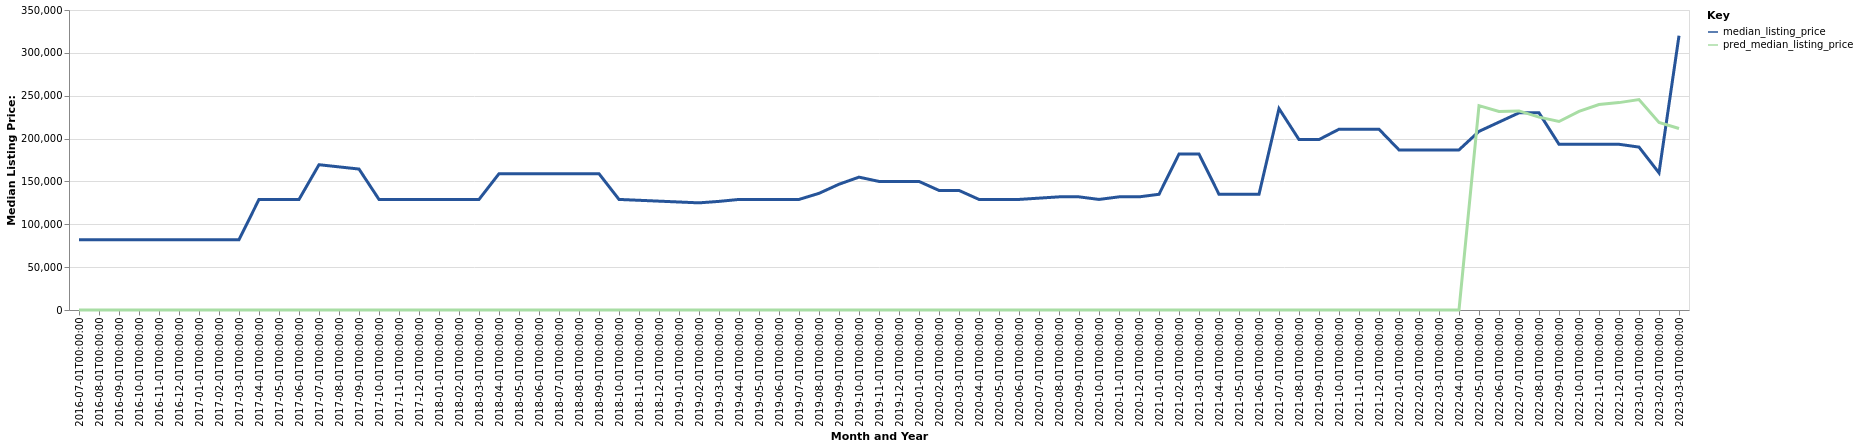

Data behind this chart, as committed beside it:
date, time_idx, median_listing_price, thirty_year_interest_rate_five, month, county_name, active_listing_count, median_days_on_market, pred_median_listing_price, month_year
2016-07-01, 0, 82000, 3.72, 7, daniels, mt, 4.0, 570.0, 0, Jul-2016
2016-08-01, 1, 82000, 3.73, 8, daniels, mt, 4.0, 602.0, 0, Aug-2016
2016-09-01, 2, 82000, 3.66, 9, daniels, mt, 4.0, 621.0, 0, Sep-2016
2016-10-01, 3, 82000, 3.64, 10, daniels, mt, 2.0, 661.0, 0, Oct-2016
2016-11-01, 4, 82000, 3.66, 11, daniels, mt, 2.0, 693.0, 0, Nov-2016
2016-12-01, 5, 82000, 3.48, 12, daniels, mt, 2.0, 724.0, 0, Dec-2016
2017-01-01, 6, 82000, 3.45, 1, daniels, mt, 2.0, 756.0, 0, Jan-2017
2017-02-01, 7, 82000, 3.5, 2, daniels, mt, 2.0, 784.0, 0, Feb-2017
2017-03-01, 8, 82000, 3.52, 3, daniels, mt, 2.0, 812.0, 0, Mar-2017
2017-04-01, 9, 129000, 4.03, 4, daniels, mt, 1.0, 669.0, 0, Apr-2017
2017-05-01, 10, 129000, 4.32, 5, daniels, mt, 1.0, 687.0, 0, May-2017
2017-06-01, 11, 129000, 4.2, 6, daniels, mt, 1.0, 715.0, 0, Jun-2017
2017-07-01, 12, 169500, 4.19, 7, daniels, mt, 2.0, 732.0, 0, Jul-2017
2017-08-01, 13, 166975, 4.3, 8, daniels, mt, 2.0, 397.0, 0, Aug-2017
2017-09-01, 14, 164450, 4.1, 9, daniels, mt, 1.0, 414.0, 0, Sep-2017
2017-10-01, 15, 129000, 4.05, 10, daniels, mt, 1.0, 841.0, 0, Oct-2017
2017-11-01, 16, 129000, 3.94, 11, daniels, mt, 1.0, 869.0, 0, Nov-2017
2017-12-01, 17, 129000, 4.03, 12, daniels, mt, 1.0, 900.0, 0, Dec-2017
2018-01-01, 18, 129000, 3.93, 1, daniels, mt, 1.0, 932.0, 0, Jan-2018
2018-02-01, 19, 129000, 3.83, 2, daniels, mt, 1.0, 960.0, 0, Feb-2018
2018-03-01, 20, 129000, 3.94, 3, daniels, mt, 1.0, 977.0, 0, Mar-2018
2018-04-01, 21, 159000, 3.95, 4, daniels, mt, 2.0, 525.0, 0, Apr-2018
2018-05-01, 22, 159000, 3.99, 5, daniels, mt, 2.0, 553.0, 0, May-2018
2018-06-01, 23, 159000, 4.15, 6, daniels, mt, 2.0, 584.0, 0, Jun-2018
2018-07-01, 24, 159000, 4.4, 7, daniels, mt, 2.0, 616.0, 0, Jul-2018
2018-08-01, 25, 159000, 4.46, 8, daniels, mt, 2.0, 644.0, 0, Aug-2018
2018-09-01, 26, 159000, 4.58, 9, daniels, mt, 2.0, 675.0, 0, Sep-2018
2018-10-01, 27, 129000, 4.66, 10, daniels, mt, 3.0, 216.0, 0, Oct-2018
2018-11-01, 28, 128000, 4.62, 11, daniels, mt, 2.0, 434.0, 0, Nov-2018
2018-12-01, 29, 127000, 4.54, 12, daniels, mt, 2.0, 666.0, 0, Dec-2018
2019-01-01, 30, 126000, 4.6, 1, daniels, mt, 3.0, 398.0, 0, Jan-2019
2019-02-01, 31, 125000, 4.72, 2, daniels, mt, 3.0, 127.0, 0, Feb-2019
2019-03-01, 32, 126714, 4.9, 3, daniels, mt, 2.0, 776.0, 0, Mar-2019
2019-04-01, 33, 129000, 4.94, 4, daniels, mt, 3.0, 42.0, 0, Apr-2019
2019-05-01, 34, 129000, 4.75, 5, daniels, mt, 3.0, 63.0, 0, May-2019
2019-06-01, 35, 129000, 4.51, 6, daniels, mt, 5.0, 88.0, 0, Jun-2019
2019-07-01, 36, 129000, 4.41, 7, daniels, mt, 5.0, 113.0, 0, Jul-2019
2019-08-01, 37, 136091, 4.41, 8, daniels, mt, 5.0, 141.0, 0, Aug-2019
2019-09-01, 38, 146727, 4.2, 9, daniels, mt, 4.0, 159.0, 0, Sep-2019
2019-10-01, 39, 155000, 4.14, 10, daniels, mt, 4.0, 176.0, 0, Oct-2019
2019-11-01, 40, 150000, 3.84, 11, daniels, mt, 3.0, 248.0, 0, Nov-2019
2019-12-01, 41, 150000, 3.81, 12, daniels, mt, 3.0, 280.0, 0, Dec-2019
2020-01-01, 42, 150000, 3.75, 1, daniels, mt, 3.0, 308.0, 0, Jan-2020
2020-02-01, 43, 139500, 3.73, 2, daniels, mt, 2.0, 578.0, 0, Feb-2020
2020-03-01, 44, 139500, 3.78, 3, daniels, mt, 2.0, 610.0, 0, Mar-2020
2020-04-01, 45, 129000, 3.75, 4, daniels, mt, 1.0, 877.0, 0, Apr-2020
2020-05-01, 46, 129000, 3.74, 5, daniels, mt, 1.0, 908.0, 0, May-2020
2020-06-01, 47, 129000, 3.72, 6, daniels, mt, 1.0, 940.0, 0, Jun-2020
2020-07-01, 48, 130500, 3.49, 7, daniels, mt, 2.0, 725.0, 0, Jul-2020
2020-08-01, 49, 132000, 3.65, 8, daniels, mt, 2.0, 514.0, 0, Aug-2020
2020-09-01, 50, 132000, 3.33, 9, daniels, mt, 2.0, 539.0, 0, Sep-2020
2020-10-01, 51, 129000, 3.28, 10, daniels, mt, 3.0, 85.0, 0, Oct-2020
2020-11-01, 52, 132000, 3.21, 11, daniels, mt, 4.0, 90.0, 0, Nov-2020
2020-12-01, 53, 132000, 3.07, 12, daniels, mt, 4.0, 118.0, 0, Dec-2020
2021-01-01, 54, 135000, 2.99, 1, daniels, mt, 3.0, 183.0, 0, Jan-2021
2021-02-01, 55, 182000, 2.93, 2, daniels, mt, 2.0, 603.0, 0, Feb-2021
2021-03-01, 56, 182000, 2.88, 3, daniels, mt, 2.0, 624.0, 0, Mar-2021
2021-04-01, 57, 135000, 2.84, 4, daniels, mt, 3.0, 64.0, 0, Apr-2021
2021-05-01, 58, 135000, 2.71, 5, daniels, mt, 3.0, 95.0, 0, May-2021
2021-06-01, 59, 135000, 2.79, 6, daniels, mt, 3.0, 127.0, 0, Jun-2021
... 21 more rows
